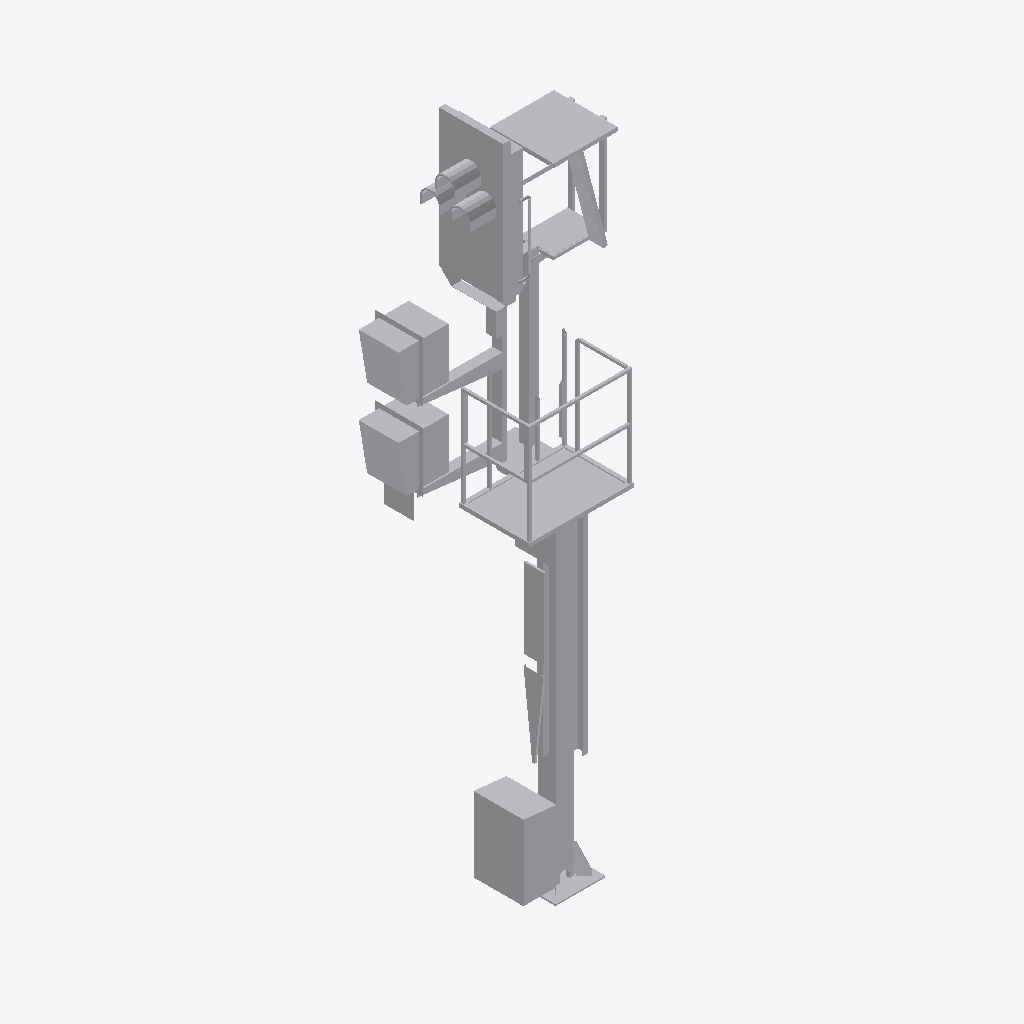
Isometric view of an IFC building model (IFC-SPF (STEP), schema IFC2X3, length unit metre), seen from the south-west, elements coloured by IFC class: 1 other element (light grey).
Extent 2.1 m × 1.3 m × 6.5 m (x, y, z). Storeys (1): Ebene 1 at 0.00 m. Elements (1): 1 IfcBuildingElementProxy.

HEADER;
FILE_DESCRIPTION(('ViewDefinition [CoordinationView_V2.0]'),'2;1');
FILE_NAME('','2022-12-02T13:44:05',(''),(''),'The EXPRESS Data Manager Version 5.02.0100.07 : ','20211019_1515(x64) - Exporter 20.2.60.15 - Defau','');
FILE_SCHEMA(('IFC2X3'));
ENDSEC;
DATA;
#104=IFCPROJECT('3_C1sZIb1F_8u9u3$ye9LJ',#41,'',$,$,'','',(#96),#91);
#25696=IFCSITE('3_C1sZIb1F_8u9u3$ye9LH',#41,'Default',$,$,#25693,$,$,.ELEMENT.,(42,24,53,508911),(-71,-15,-29,-58837),0.0,$,$);
#114=IFCBUILDING('3_C1sZIb1F_8u9u3$ye9LI',#41,'',$,$,#32,$,'',.ELEMENT.,$,$,$);
#123=IFCBUILDINGSTOREY('3_C1sZIb1F_8u9u3y3Nsmi',#41,'Ebene 1',$,'Ebene:Ebene 1',#121,$,'Ebene 1',.ELEMENT.,0.0);
#25659=IFCBUILDINGELEMENTPROXY('3S9gPeEXT8ruGWwUKpTevO',#41,'S 8000.5.7-2-6_M3500-A400-2Zu-HS-R_LOD200-300:S 8000.5.7-2-6_M3500-A400-2Zu-HS-R_LOD200-300:3346',$,'S 8000.5.7-2-6_M3500-A400-2Zu-HS-R_LOD200-300:S 8000.5.7-2-6_M3500-A400-2Zu-HS-R_LOD200-300',#25657,#25652,'3346',$);
ENDSEC;
